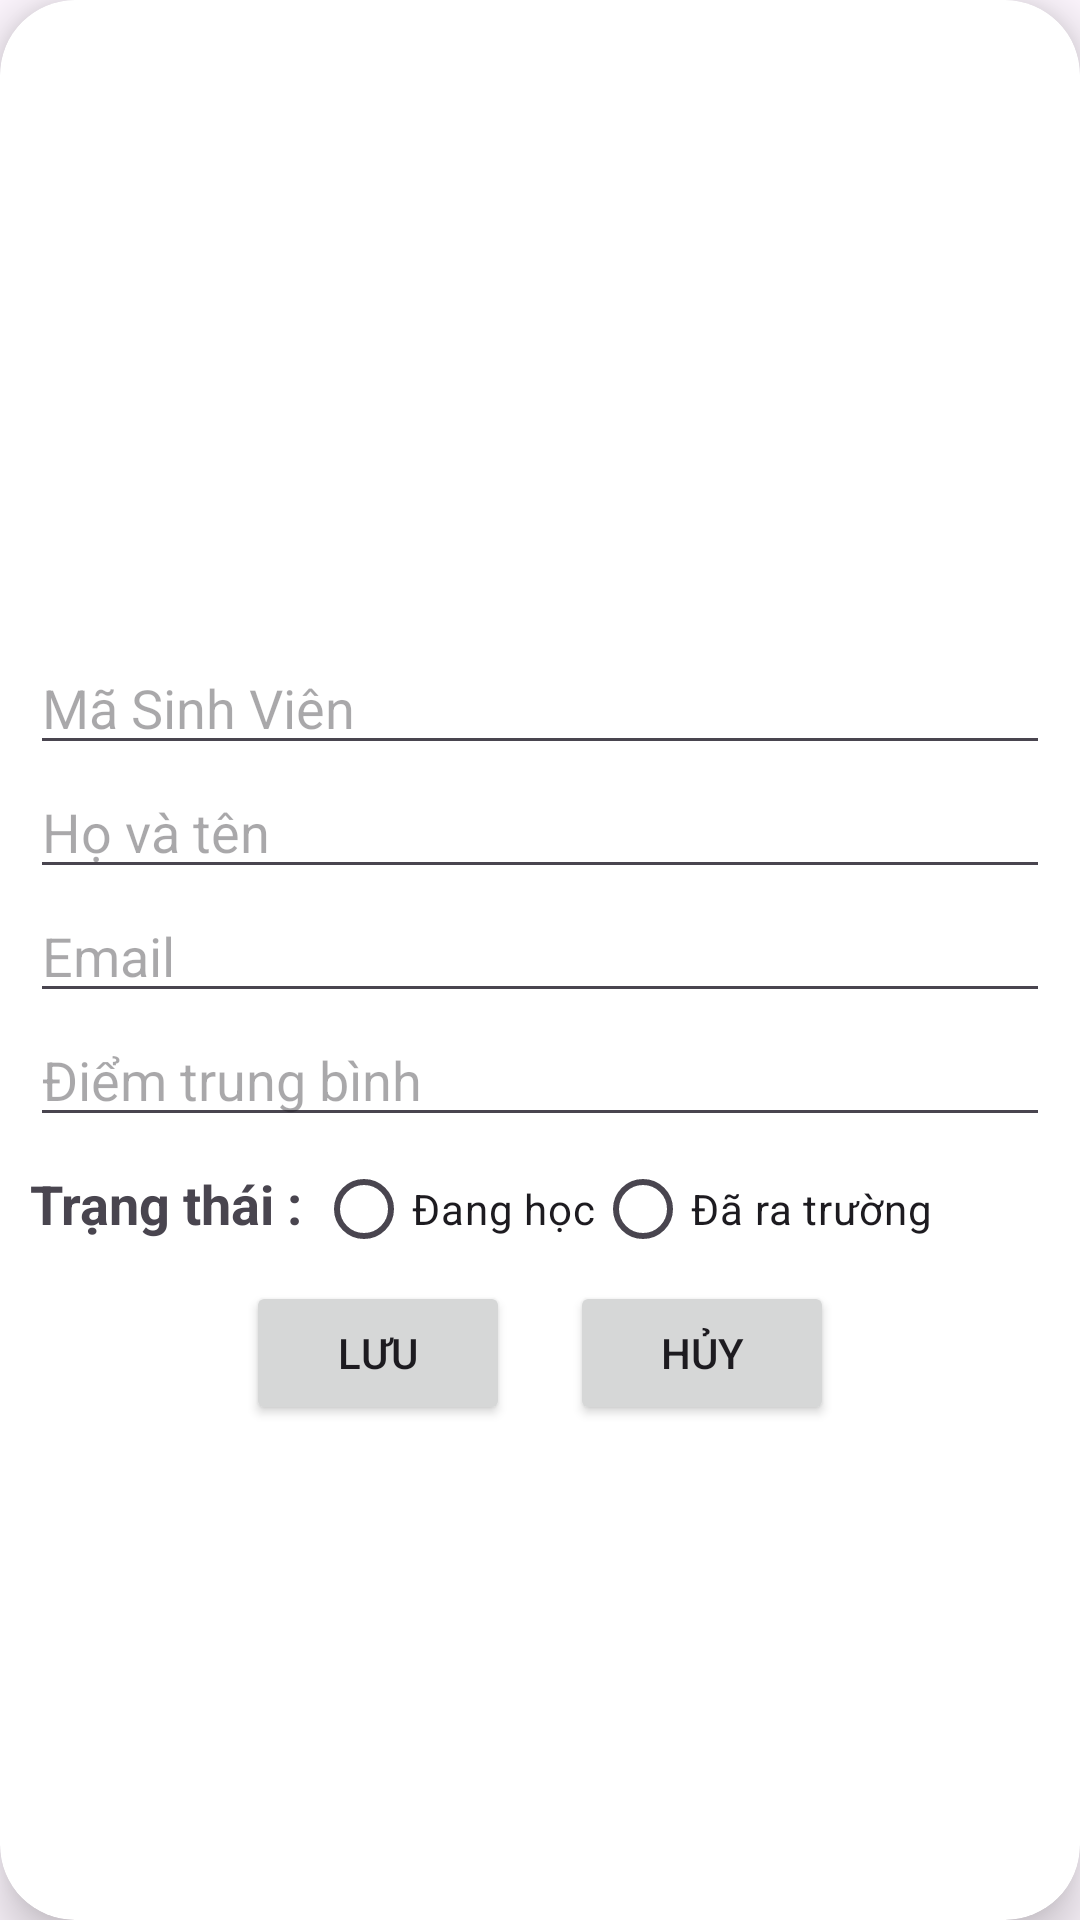

This screen was rendered from an Android layout file. Write that file and the resources it references.
<!-- AndroidManifest.xml: application theme Theme.Assignment_AND103 -->
<!-- res/layout/dialog_product.xml -->
<?xml version="1.0" encoding="utf-8"?>
<androidx.cardview.widget.CardView xmlns:android="http://schemas.android.com/apk/res/android"
    xmlns:app="http://schemas.android.com/apk/res-auto"
    xmlns:tools="http://schemas.android.com/tools"
    android:layout_width="match_parent"
    android:layout_height="wrap_content"
    android:layout_margin="7dp"
    app:cardCornerRadius="25dp"
    app:cardElevation="10dp">

    <LinearLayout
        android:layout_width="match_parent"
        android:layout_height="wrap_content"
        android:orientation="vertical">

        <TextView
            android:id="@+id/tv_title"
            android:layout_width="match_parent"
            android:layout_height="wrap_content"
            android:background="@drawable/header_dialog"
            android:gravity="center_horizontal"
            android:padding="10dp"
            android:text="Thêm sinh viên"
            android:textColor="@color/white"
            android:textSize="25sp"
            android:textStyle="bold" />

        <LinearLayout
            android:layout_width="match_parent"
            android:layout_height="wrap_content"
            android:gravity="center_horizontal"
            android:orientation="vertical"
            android:padding="10dp">

            <ImageView
                android:id="@+id/img_upload"
                android:layout_width="150dp"
                android:layout_height="150dp"
                android:adjustViewBounds="true"
                android:scaleType="centerCrop"
                android:src="@drawable/profile" />

            <EditText
                android:id="@+id/ed_idSv"
                android:layout_width="match_parent"
                android:layout_height="wrap_content"
                android:hint="Mã Sinh Viên" />

            <EditText
                android:id="@+id/ed_name"
                android:layout_width="match_parent"
                android:layout_height="wrap_content"
                android:hint="Họ và tên" />

            <EditText
                android:id="@+id/ed_email"
                android:layout_width="match_parent"
                android:layout_height="wrap_content"
                android:hint="Email" />

            <EditText
                android:id="@+id/ed_score"
                android:layout_width="match_parent"
                android:layout_height="wrap_content"
                android:hint="Điểm trung bình" />

            <LinearLayout
                android:layout_width="match_parent"
                android:layout_height="wrap_content">
                <TextView
                    android:textSize="18sp"
                    android:textStyle="bold"
                    android:text="Trạng thái : "
                    android:layout_width="wrap_content"
                    android:layout_height="wrap_content"/>
                    <RadioButton
                        android:id="@+id/checkbox1"
                        android:layout_width="wrap_content"
                        android:layout_height="wrap_content"
                        android:text="Đang học" />

                    <RadioButton
                        android:id="@+id/checkbox2"
                        android:layout_width="wrap_content"
                        android:layout_height="wrap_content"
                        android:text="Đã ra trường" />
            </LinearLayout>

            <LinearLayout
                android:layout_width="match_parent"
                android:layout_height="wrap_content"
                android:gravity="center">

                <Button
                    android:id="@+id/bt_save"
                    android:layout_width="wrap_content"
                    android:layout_height="wrap_content"
                    android:layout_marginRight="20dp"
                    android:text="Lưu" />

                <Button
                    android:id="@+id/bt_cancle"
                    android:layout_width="wrap_content"
                    android:layout_height="wrap_content"
                    android:text="Hủy" />
            </LinearLayout>
        </LinearLayout>
    </LinearLayout>

</androidx.cardview.widget.CardView>
<!-- resources referenced by this layout -->
<resources>
  <!-- drawable header_dialog (drawable) -->
  <?xml version="1.0" encoding="utf-8"?>
  <selector xmlns:android="http://schemas.android.com/apk/res/android">
      <item>
          <shape android:shape="rectangle">
              <corners
                  android:topLeftRadius="16dp"
                  android:topRightRadius="16dp" />
              <solid android:color="@color/blue" />
          </shape>
      </item>
  </selector>
  <style name="Theme.Assignment_AND103" parent="Base.Theme.Assignment_AND103" />
  <style name="Base.Theme.Assignment_AND103" parent="Theme.Material3.DayNight.NoActionBar">
          
          
      </style>
  <!-- not gathered from this repository: default colours our renderer supplied (Android Studio template values) -->
  <color name="white">#FFFFFFFF</color>
</resources>
